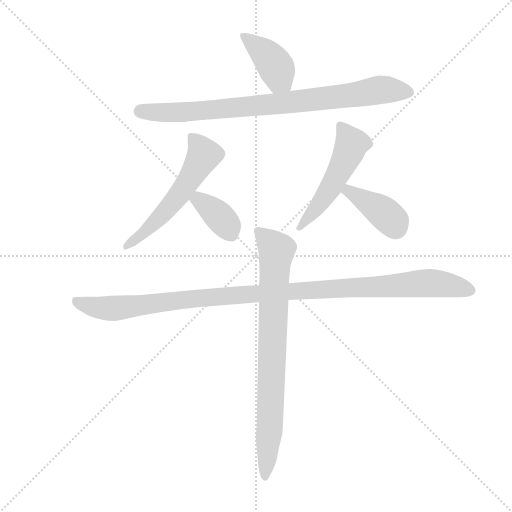
t = 0.00 s
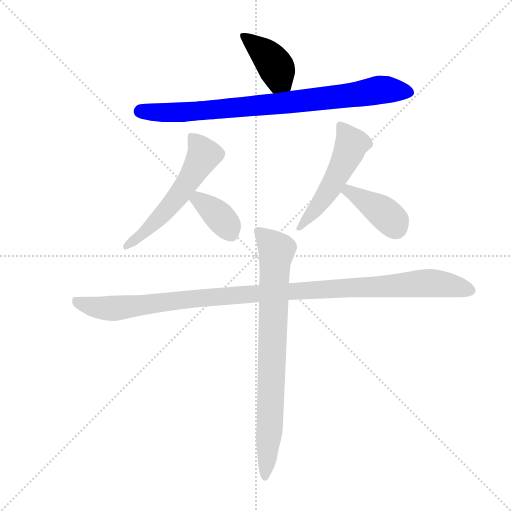
t = 1.27 s
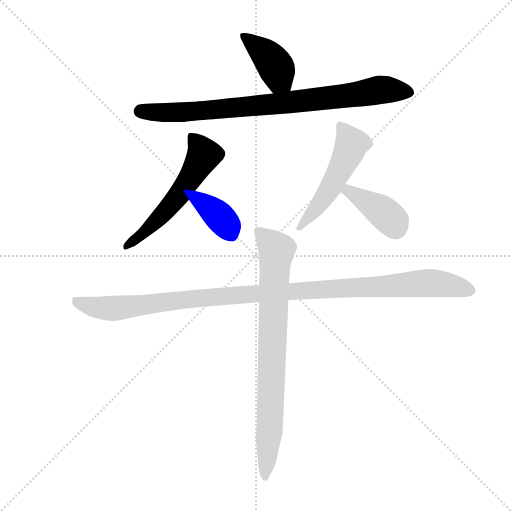
t = 2.54 s
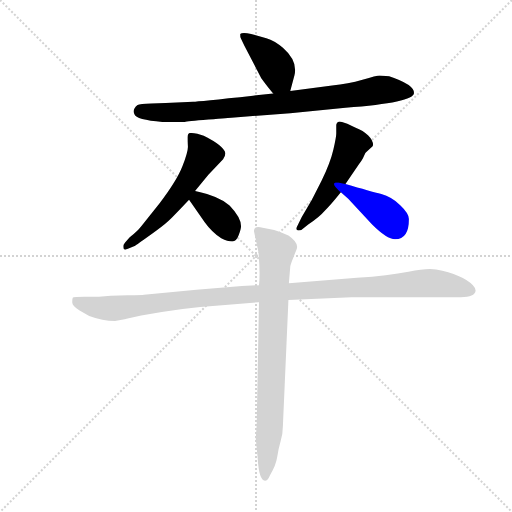
t = 3.81 s
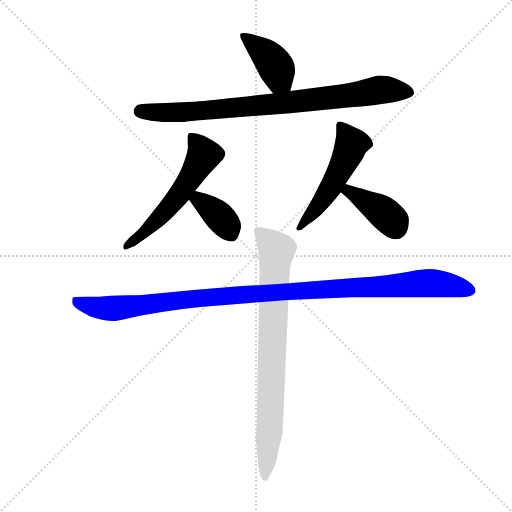
t = 5.08 s
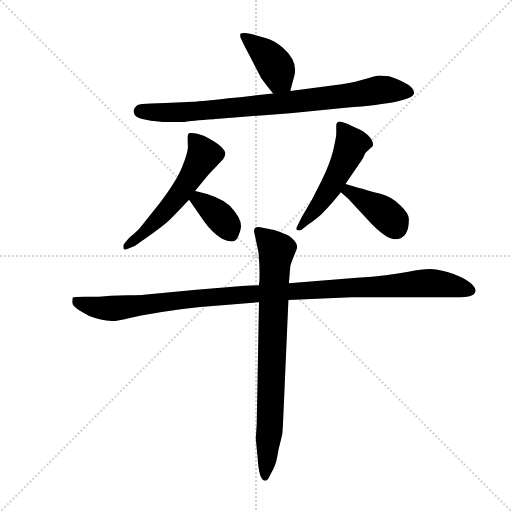
t = 6.35 s

The animated SVG that drew these frames (rendered in a browser with its animation timeline set to each time). Animation: 8 CSS @keyframes rules; one cycle of 6.35 s.

<svg version="1.1" viewBox="0 0 1024 1024" xmlns="http://www.w3.org/2000/svg">
  <g stroke="lightgray" stroke-dasharray="1,1" stroke-width="1" transform="scale(4, 4)">
    <line x1="0" y1="0" x2="256" y2="256"></line>
    <line x1="256" y1="0" x2="0" y2="256"></line>
    <line x1="128" y1="0" x2="128" y2="256"></line>
    <line x1="0" y1="128" x2="256" y2="128"></line>
  </g>
  <g transform="scale(0.92, -0.92) translate(60, -850)">
    <style type="text/css">
      
        @keyframes keyframes0 {
          from {
            stroke: blue;
            stroke-dashoffset: 408;
            stroke-width: 128;
          }
          57% {
            animation-timing-function: step-end;
            stroke: blue;
            stroke-dashoffset: 0;
            stroke-width: 128;
          }
          to {
            stroke: black;
            stroke-width: 1024;
          }
        }
        #make-me-a-hanzi-animation-0 {
          animation: keyframes0 0.58203125s both;
          animation-delay: 0s;
          animation-timing-function: linear;
        }
      
        @keyframes keyframes1 {
          from {
            stroke: blue;
            stroke-dashoffset: 845;
            stroke-width: 128;
          }
          73% {
            animation-timing-function: step-end;
            stroke: blue;
            stroke-dashoffset: 0;
            stroke-width: 128;
          }
          to {
            stroke: black;
            stroke-width: 1024;
          }
        }
        #make-me-a-hanzi-animation-1 {
          animation: keyframes1 0.9376627604166666s both;
          animation-delay: 0.58203125s;
          animation-timing-function: linear;
        }
      
        @keyframes keyframes2 {
          from {
            stroke: blue;
            stroke-dashoffset: 565;
            stroke-width: 128;
          }
          65% {
            animation-timing-function: step-end;
            stroke: blue;
            stroke-dashoffset: 0;
            stroke-width: 128;
          }
          to {
            stroke: black;
            stroke-width: 1024;
          }
        }
        #make-me-a-hanzi-animation-2 {
          animation: keyframes2 0.7097981770833334s both;
          animation-delay: 1.5196940104166665s;
          animation-timing-function: linear;
        }
      
        @keyframes keyframes3 {
          from {
            stroke: blue;
            stroke-dashoffset: 371;
            stroke-width: 128;
          }
          55% {
            animation-timing-function: step-end;
            stroke: blue;
            stroke-dashoffset: 0;
            stroke-width: 128;
          }
          to {
            stroke: black;
            stroke-width: 1024;
          }
        }
        #make-me-a-hanzi-animation-3 {
          animation: keyframes3 0.5519205729166666s both;
          animation-delay: 2.2294921875s;
          animation-timing-function: linear;
        }
      
        @keyframes keyframes4 {
          from {
            stroke: blue;
            stroke-dashoffset: 519;
            stroke-width: 128;
          }
          63% {
            animation-timing-function: step-end;
            stroke: blue;
            stroke-dashoffset: 0;
            stroke-width: 128;
          }
          to {
            stroke: black;
            stroke-width: 1024;
          }
        }
        #make-me-a-hanzi-animation-4 {
          animation: keyframes4 0.67236328125s both;
          animation-delay: 2.7814127604166665s;
          animation-timing-function: linear;
        }
      
        @keyframes keyframes5 {
          from {
            stroke: blue;
            stroke-dashoffset: 398;
            stroke-width: 128;
          }
          56% {
            animation-timing-function: step-end;
            stroke: blue;
            stroke-dashoffset: 0;
            stroke-width: 128;
          }
          to {
            stroke: black;
            stroke-width: 1024;
          }
        }
        #make-me-a-hanzi-animation-5 {
          animation: keyframes5 0.5738932291666666s both;
          animation-delay: 3.4537760416666665s;
          animation-timing-function: linear;
        }
      
        @keyframes keyframes6 {
          from {
            stroke: blue;
            stroke-dashoffset: 1121;
            stroke-width: 128;
          }
          78% {
            animation-timing-function: step-end;
            stroke: blue;
            stroke-dashoffset: 0;
            stroke-width: 128;
          }
          to {
            stroke: black;
            stroke-width: 1024;
          }
        }
        #make-me-a-hanzi-animation-6 {
          animation: keyframes6 1.1622721354166667s both;
          animation-delay: 4.027669270833333s;
          animation-timing-function: linear;
        }
      
        @keyframes keyframes7 {
          from {
            stroke: blue;
            stroke-dashoffset: 806;
            stroke-width: 128;
          }
          72% {
            animation-timing-function: step-end;
            stroke: blue;
            stroke-dashoffset: 0;
            stroke-width: 128;
          }
          to {
            stroke: black;
            stroke-width: 1024;
          }
        }
        #make-me-a-hanzi-animation-7 {
          animation: keyframes7 0.9059244791666666s both;
          animation-delay: 5.18994140625s;
          animation-timing-function: linear;
        }
      
    </style>
    
      <path d="M 571 652 L 580 686 Q 588 717 555 746 Q 537 762 519 767 L 486 776 Q 467 781 462 776 Q 462 769 463 768 L 471 751 L 508 680 Q 524 658 534 647 C 554 624 563 623 571 652 Z" fill="lightgray"></path>
    
      <path d="M 765 686 Q 759 686 728 676.5 Q 697 667 662 664 L 571 652 L 534 647 L 490 642 Q 370 629 360 629 L 300 626 L 269 625 Q 244 624 239 622 Q 227 612 232 602 Q 236 589 293 585 L 342 585 Q 345 586 393 590 Q 441 594 443 594 L 571 604 L 691 616 Q 840 627 840 648 Q 840 666 786 684 L 765 686 Z" fill="lightgray"></path>
    
      <path d="M 348.5 531.5 Q 349 521 337 489.5 Q 325 458 287 408 L 248 359 Q 239 347 222 334 L 212 323 Q 208 319 208 313 Q 208 307 212 307 L 218 309 L 234 316 Q 236 317 266 338.5 Q 296 360 306 369.5 Q 316 379 351 416 L 364 435 L 393 470 L 425 504 Q 430 512 430 517 Q 427 533 383 555 L 369 559 Q 359 561 353.5 561 Q 348 561 348 551.5 Q 348 542 348.25 536.75 L 348.5 531.5 Z" fill="lightgray"></path>
    
      <path d="M 351 416 L 385 367 Q 401 345 421 332 Q 435 325 445 325 Q 454 325 459 339 Q 464 352 464 358 Q 464 377 439 403 Q 424 416 408 422 L 390 428 Q 374 433 364 435 C 335 441 334 441 351 416 Z" fill="lightgray"></path>
    
      <path d="M 691 450 L 721 494 Q 727 502 729 506 L 734 517 Q 735 518 737 520 L 750 532 L 751 535 Q 751 545 740.5 555.5 Q 730 566 712 573 L 695 581 Q 680 586 679 586 Q 673 586 671 579 L 671 560 Q 671 552 664.5 524 Q 658 496 639 457 L 618 416 L 596 378 L 584 354 Q 584 349 589 349 Q 594 349 595 350 L 610 362 Q 636 380 645 391 Q 657 402 681 432 L 691 450 Z" fill="lightgray"></path>
    
      <path d="M 829 374 Q 829 386 810 404 Q 791 422 769 428 Q 746 434 691 450 C 662 458 658 452 681 432 L 697 418 L 749 362 Q 781 330 799 330 Q 829 330 829 374 Z" fill="lightgray"></path>
    
      <path d="M 211 156 Q 214 156 215 157 L 247 164 Q 336 181 416 186 L 503 193 L 567 198 L 704 204 L 942 204 Q 972 204 974 218 Q 974 224 968 230 Q 945 253 888 264 Q 871 268 828 259.5 Q 785 251 716 246 L 568 234 L 503 230 L 466 228 L 367 220 L 253 209 Q 252 208 218 208 L 181 207 L 155 205 L 124 205 Q 100 205 98.5 203 Q 97 201 97 193 Q 97 185 113 175 L 134 163 Q 163 152 190 152 L 211 156 Z" fill="lightgray"></path>
    
      <path d="M 503 193 L 498 -74 L 496 -103 L 500 -144 Q 503 -195 516 -195 Q 522 -195 527 -183 Q 540 -161 542.5 -144 Q 545 -127 550 -109.5 Q 555 -92 555 -76 L 567 198 L 568 234 L 571 270 Q 571 274 578 291 L 584 306 Q 592 321 567 338 Q 550 346 536 350 L 511 355 Q 492 360 492 348 L 502 301 Q 506 254 503 230 L 503 193 Z" fill="lightgray"></path>
    
    
      <clipPath id="make-me-a-hanzi-clip-0">
        <path d="M 571 652 L 580 686 Q 588 717 555 746 Q 537 762 519 767 L 486 776 Q 467 781 462 776 Q 462 769 463 768 L 471 751 L 508 680 Q 524 658 534 647 C 554 624 563 623 571 652 Z"></path>
      </clipPath>
      <path clip-path="url(#make-me-a-hanzi-clip-0)" d="M 468 773 L 527 723 L 539 706 L 546 680 L 564 660" fill="none" id="make-me-a-hanzi-animation-0" stroke-dasharray="280 560" stroke-linecap="round"></path>
    
      <clipPath id="make-me-a-hanzi-clip-1">
        <path d="M 765 686 Q 759 686 728 676.5 Q 697 667 662 664 L 571 652 L 534 647 L 490 642 Q 370 629 360 629 L 300 626 L 269 625 Q 244 624 239 622 Q 227 612 232 602 Q 236 589 293 585 L 342 585 Q 345 586 393 590 Q 441 594 443 594 L 571 604 L 691 616 Q 840 627 840 648 Q 840 666 786 684 L 765 686 Z"></path>
      </clipPath>
      <path clip-path="url(#make-me-a-hanzi-clip-1)" d="M 245 608 L 381 608 L 701 642 L 766 655 L 831 649" fill="none" id="make-me-a-hanzi-animation-1" stroke-dasharray="717 1434" stroke-linecap="round"></path>
    
      <clipPath id="make-me-a-hanzi-clip-2">
        <path d="M 348.5 531.5 Q 349 521 337 489.5 Q 325 458 287 408 L 248 359 Q 239 347 222 334 L 212 323 Q 208 319 208 313 Q 208 307 212 307 L 218 309 L 234 316 Q 236 317 266 338.5 Q 296 360 306 369.5 Q 316 379 351 416 L 364 435 L 393 470 L 425 504 Q 430 512 430 517 Q 427 533 383 555 L 369 559 Q 359 561 353.5 561 Q 348 561 348 551.5 Q 348 542 348.25 536.75 L 348.5 531.5 Z"></path>
      </clipPath>
      <path clip-path="url(#make-me-a-hanzi-clip-2)" d="M 360 551 L 383 512 L 358 469 L 295 386 L 252 341 L 214 312" fill="none" id="make-me-a-hanzi-animation-2" stroke-dasharray="437 874" stroke-linecap="round"></path>
    
      <clipPath id="make-me-a-hanzi-clip-3">
        <path d="M 351 416 L 385 367 Q 401 345 421 332 Q 435 325 445 325 Q 454 325 459 339 Q 464 352 464 358 Q 464 377 439 403 Q 424 416 408 422 L 390 428 Q 374 433 364 435 C 335 441 334 441 351 416 Z"></path>
      </clipPath>
      <path clip-path="url(#make-me-a-hanzi-clip-3)" d="M 368 425 L 371 416 L 428 367 L 443 341" fill="none" id="make-me-a-hanzi-animation-3" stroke-dasharray="243 486" stroke-linecap="round"></path>
    
      <clipPath id="make-me-a-hanzi-clip-4">
        <path d="M 691 450 L 721 494 Q 727 502 729 506 L 734 517 Q 735 518 737 520 L 750 532 L 751 535 Q 751 545 740.5 555.5 Q 730 566 712 573 L 695 581 Q 680 586 679 586 Q 673 586 671 579 L 671 560 Q 671 552 664.5 524 Q 658 496 639 457 L 618 416 L 596 378 L 584 354 Q 584 349 589 349 Q 594 349 595 350 L 610 362 Q 636 380 645 391 Q 657 402 681 432 L 691 450 Z"></path>
      </clipPath>
      <path clip-path="url(#make-me-a-hanzi-clip-4)" d="M 679 578 L 704 537 L 698 518 L 657 439 L 591 356" fill="none" id="make-me-a-hanzi-animation-4" stroke-dasharray="391 782" stroke-linecap="round"></path>
    
      <clipPath id="make-me-a-hanzi-clip-5">
        <path d="M 829 374 Q 829 386 810 404 Q 791 422 769 428 Q 746 434 691 450 C 662 458 658 452 681 432 L 697 418 L 749 362 Q 781 330 799 330 Q 829 330 829 374 Z"></path>
      </clipPath>
      <path clip-path="url(#make-me-a-hanzi-clip-5)" d="M 689 433 L 699 435 L 765 395 L 795 368 L 801 355" fill="none" id="make-me-a-hanzi-animation-5" stroke-dasharray="270 540" stroke-linecap="round"></path>
    
      <clipPath id="make-me-a-hanzi-clip-6">
        <path d="M 211 156 Q 214 156 215 157 L 247 164 Q 336 181 416 186 L 503 193 L 567 198 L 704 204 L 942 204 Q 972 204 974 218 Q 974 224 968 230 Q 945 253 888 264 Q 871 268 828 259.5 Q 785 251 716 246 L 568 234 L 503 230 L 466 228 L 367 220 L 253 209 Q 252 208 218 208 L 181 207 L 155 205 L 124 205 Q 100 205 98.5 203 Q 97 201 97 193 Q 97 185 113 175 L 134 163 Q 163 152 190 152 L 211 156 Z"></path>
      </clipPath>
      <path clip-path="url(#make-me-a-hanzi-clip-6)" d="M 103 197 L 139 184 L 185 179 L 404 205 L 860 235 L 962 220" fill="none" id="make-me-a-hanzi-animation-6" stroke-dasharray="993 1986" stroke-linecap="round"></path>
    
      <clipPath id="make-me-a-hanzi-clip-7">
        <path d="M 503 193 L 498 -74 L 496 -103 L 500 -144 Q 503 -195 516 -195 Q 522 -195 527 -183 Q 540 -161 542.5 -144 Q 545 -127 550 -109.5 Q 555 -92 555 -76 L 567 198 L 568 234 L 571 270 Q 571 274 578 291 L 584 306 Q 592 321 567 338 Q 550 346 536 350 L 511 355 Q 492 360 492 348 L 502 301 Q 506 254 503 230 L 503 193 Z"></path>
      </clipPath>
      <path clip-path="url(#make-me-a-hanzi-clip-7)" d="M 503 346 L 541 306 L 526 -88 L 516 -188" fill="none" id="make-me-a-hanzi-animation-7" stroke-dasharray="678 1356" stroke-linecap="round"></path>
    
  </g>
</svg>
